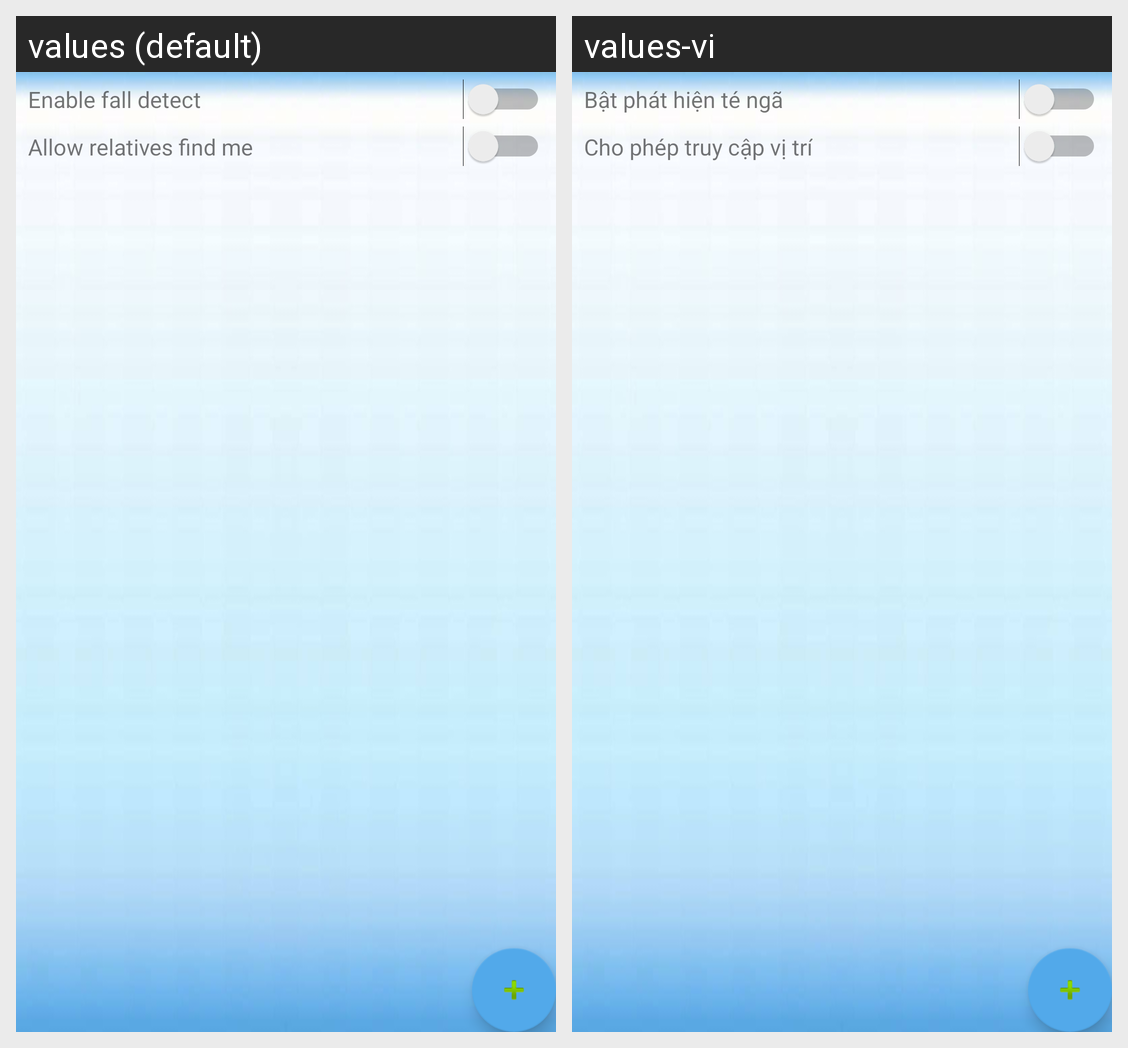

Strings drawn on this Android screen and how each of the app's shown locales translates them:
Android screen res/layout/fragment_home.xml rendered under 2 locales, left to right: values (default), values-vi. Device: Nexus 5 (rendered at 1080×1920; each locale shown at half size, 540×960, under a caption strip naming it); theme AppTheme.
Strings drawn on this screen, with the default value and each locale's value (text and hints the layout hard-codes, and strings that could not be matched under every locale, appear in the picture but are not listed):

home_enable_fall_detect
  values: Enable fall detect
  values-vi: Bật phát hiện té ngã

home_allow_tracking
  values: Allow relatives find me
  values-vi: Cho phép truy cập vị trí
